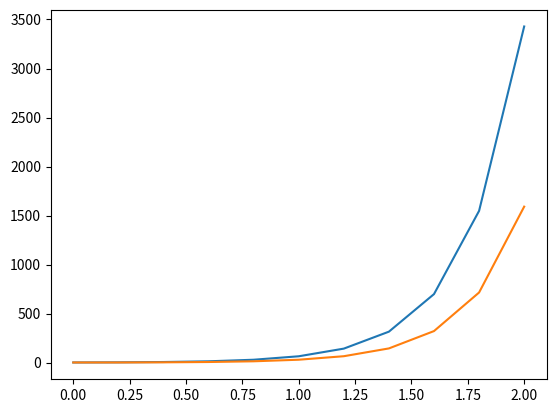

The matplotlib source for this figure:
# -*- coding: utf-8 -*-
"""
Created on Thu Apr 30 11:47:32 2020

@author: Acustica
prediccion correccion
https://github.com/david-perez/annu

"""

import numpy as np
import matplotlib.pyplot as plt

xi=0
xf=2
y0=1

h=0.2

x=np.linspace(xi,xf,int((xf-xi)/h)+1)

y=np.zeros([len(x)])
sol=np.zeros([len(x)])
sol1=np.zeros([len(x)])

def f(x,y):
    return 1-x+4*y#0.5+0.25*np.sin(x)-y/50
    
y[0]=y0
sol[0]=y0
sol1[0]=y0

for i in range(4):
    k1 = f(x[i], y[i]) 
    k2 = f(x[i] + 0.5 * h, y[i] + 0.5 *h* k1) 
    k3 = f(x[i] + 0.5 * h, y[i] + 0.5 *h* k2) 
    k4 = f(x[i]+h, y[i] + h*k3) 
    y[i+1] = y[i] + h*(k1 + 2 * k2 + 2 * k3 + k4)/6
    #sol[i+1]=25+(50/4)*((-50/2501)*np.cos(x[i])+(1/2501)*np.sin(x[i]))+25.25*np.exp(-x[i]/50)
    sol1[i+1]=(4*x[i]-3+19*np.exp(4*x[i]))/16
    
for i in range(4,len(x)-1):
    # Predigo
    v1 = 55 *  f(x[i],y[i])
    v2 = -59 * f(x[i-1],y[i-1])
    v3 = 37 * f(x[i-2],y[i-2])
    v4 = -9 * f(x[i-3],y[i-3])
    y[i+1]= y[i]+ (h/24)*(v1 + v2 + v3 + v4)    
    # Corrijo
    v1=19*f(x[i],y[i])
    v2=5*f(x[i-1],y[i-1])
    v3=f(x[i-2],y[i-2])
    v4=9*f(x[i+1],y[i+1])
    y[i+1] =y[i]+(h/24)*(v1-v2+v3+v4)
    #sol[i+1]=25+(50/4)*((-50/2501)*np.cos(x[i])+(1/2501)*np.sin(x[i]))+25.25*np.exp(-x[i]/50)
    sol1[i+1]=(4*x[i]-3+19*np.exp(4*x[i]))/16

print(abs(sol1[len(x)-1]-y[len(x)-1]))
plt.figure(0)
plt.plot(x,y),plt.plot(x,sol1)
#Tarea hacer el paso adaptativo